3-way image classification set "dataset" from GitHub (HootMaster1/rose-classifier-system); label vocabulary: mawar kuning, mawar merah, mawar putih.

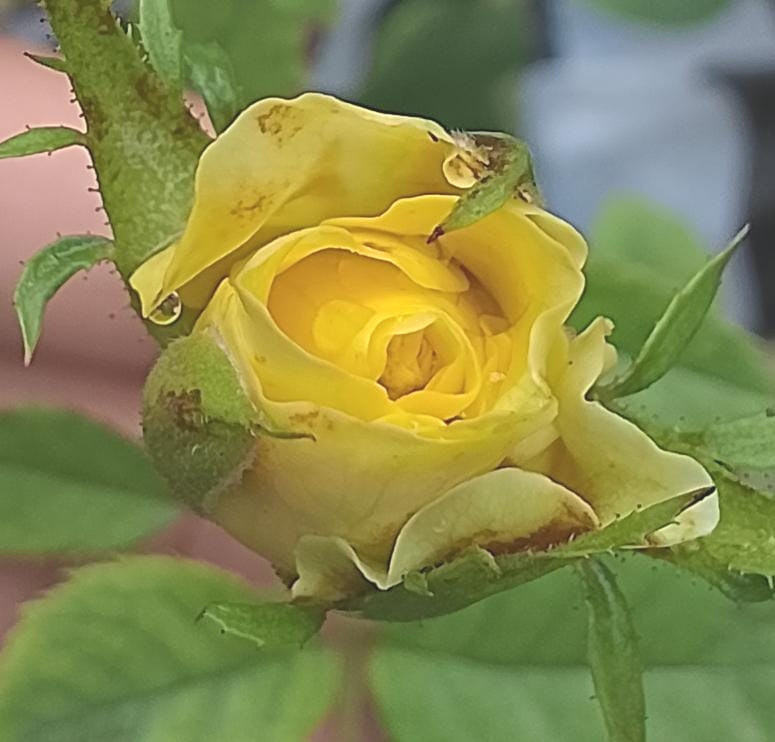
Label: mawar kuning

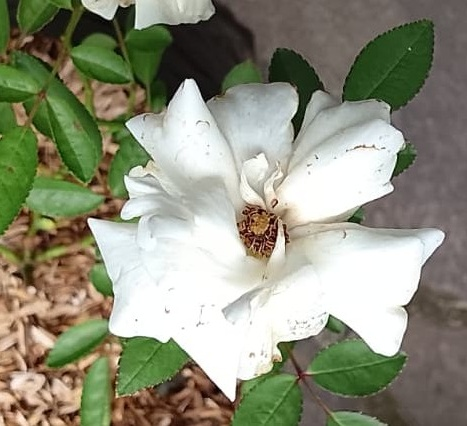
Label: mawar putih

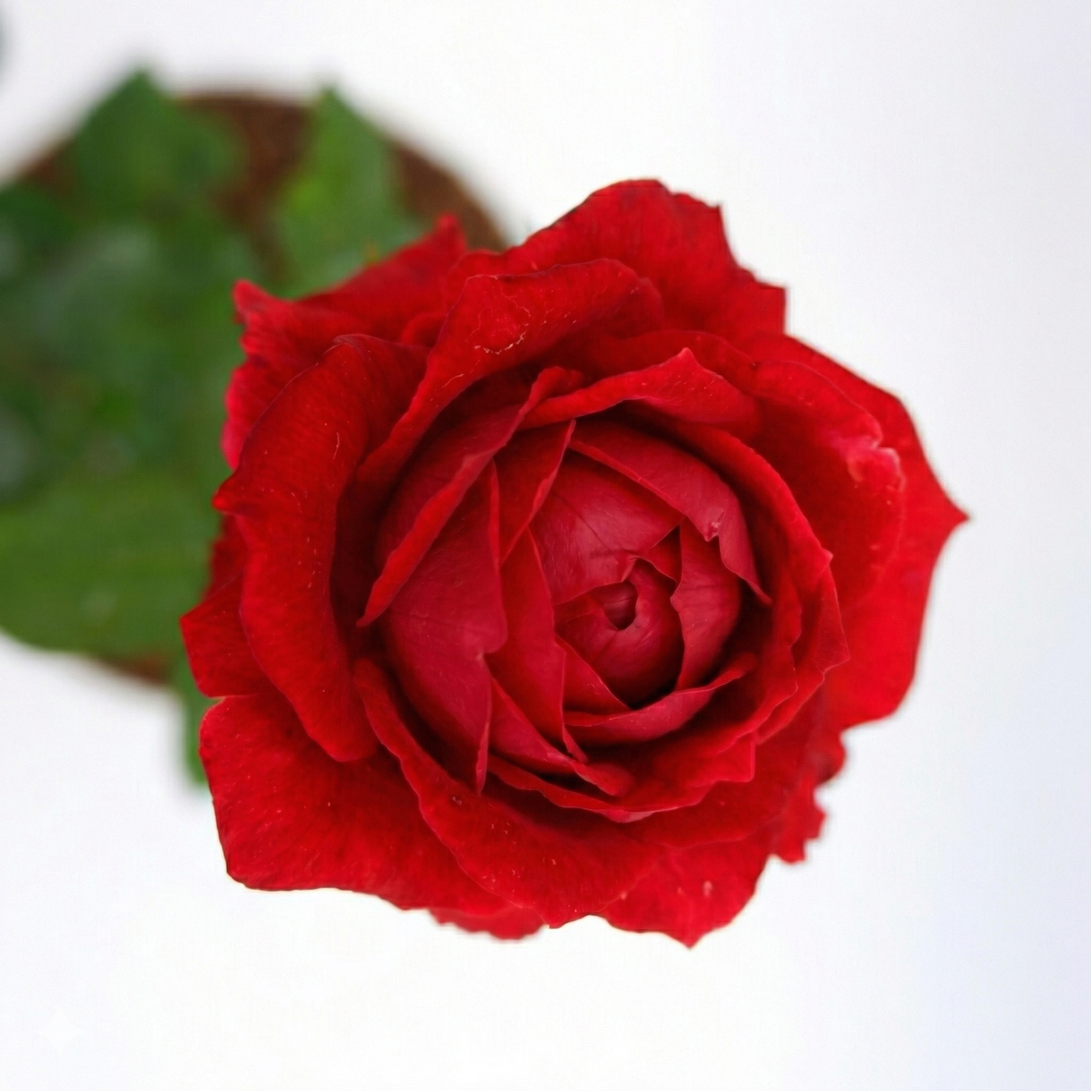
Label: mawar merah

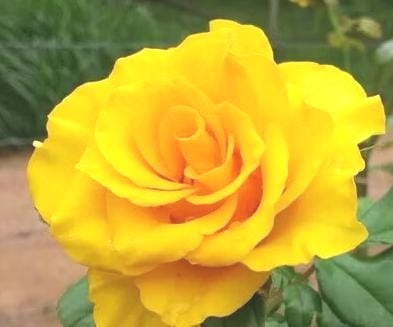
Label: mawar kuning

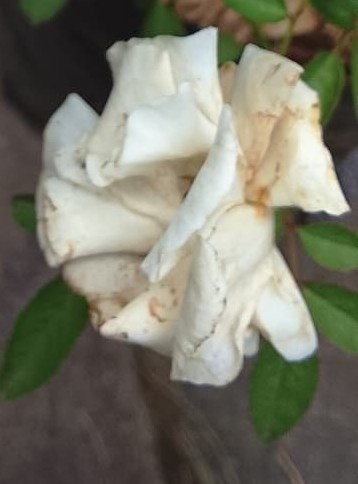
Label: mawar putih

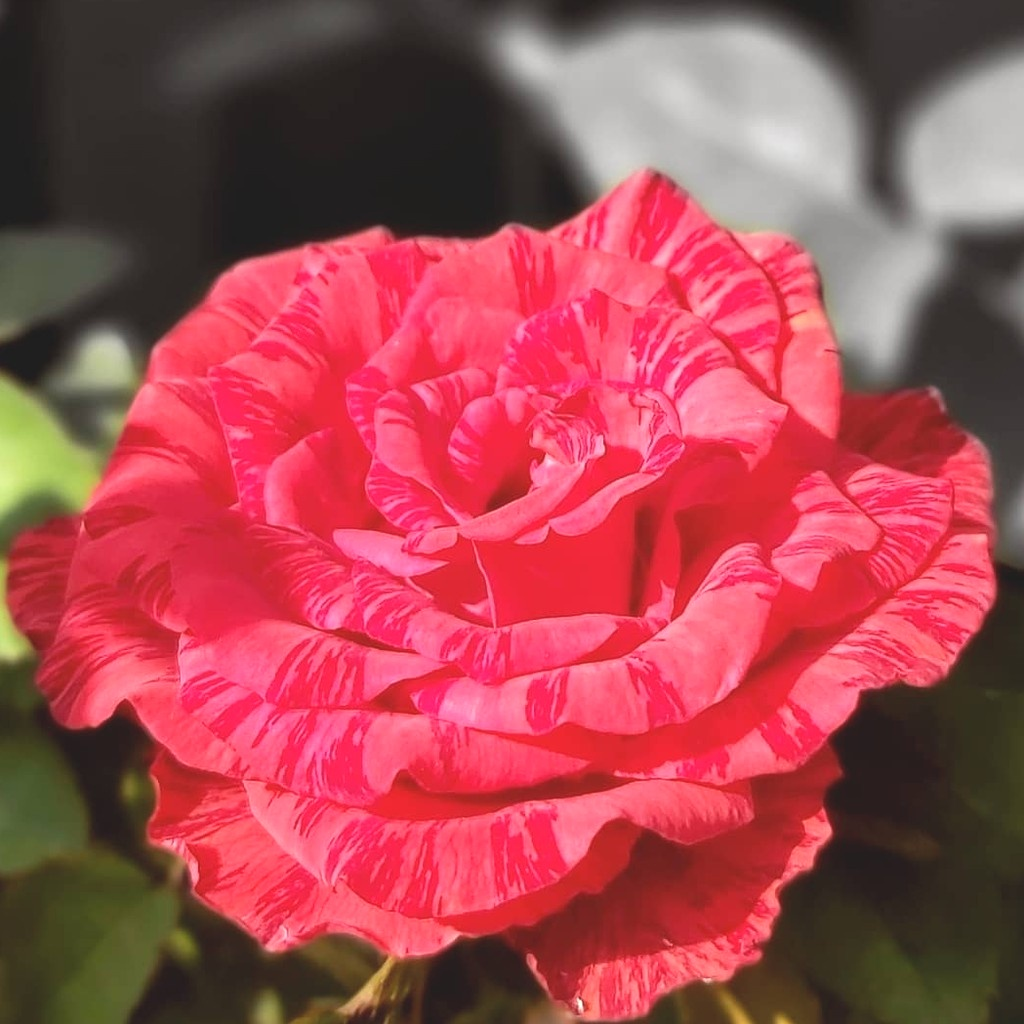
Label: mawar merah
